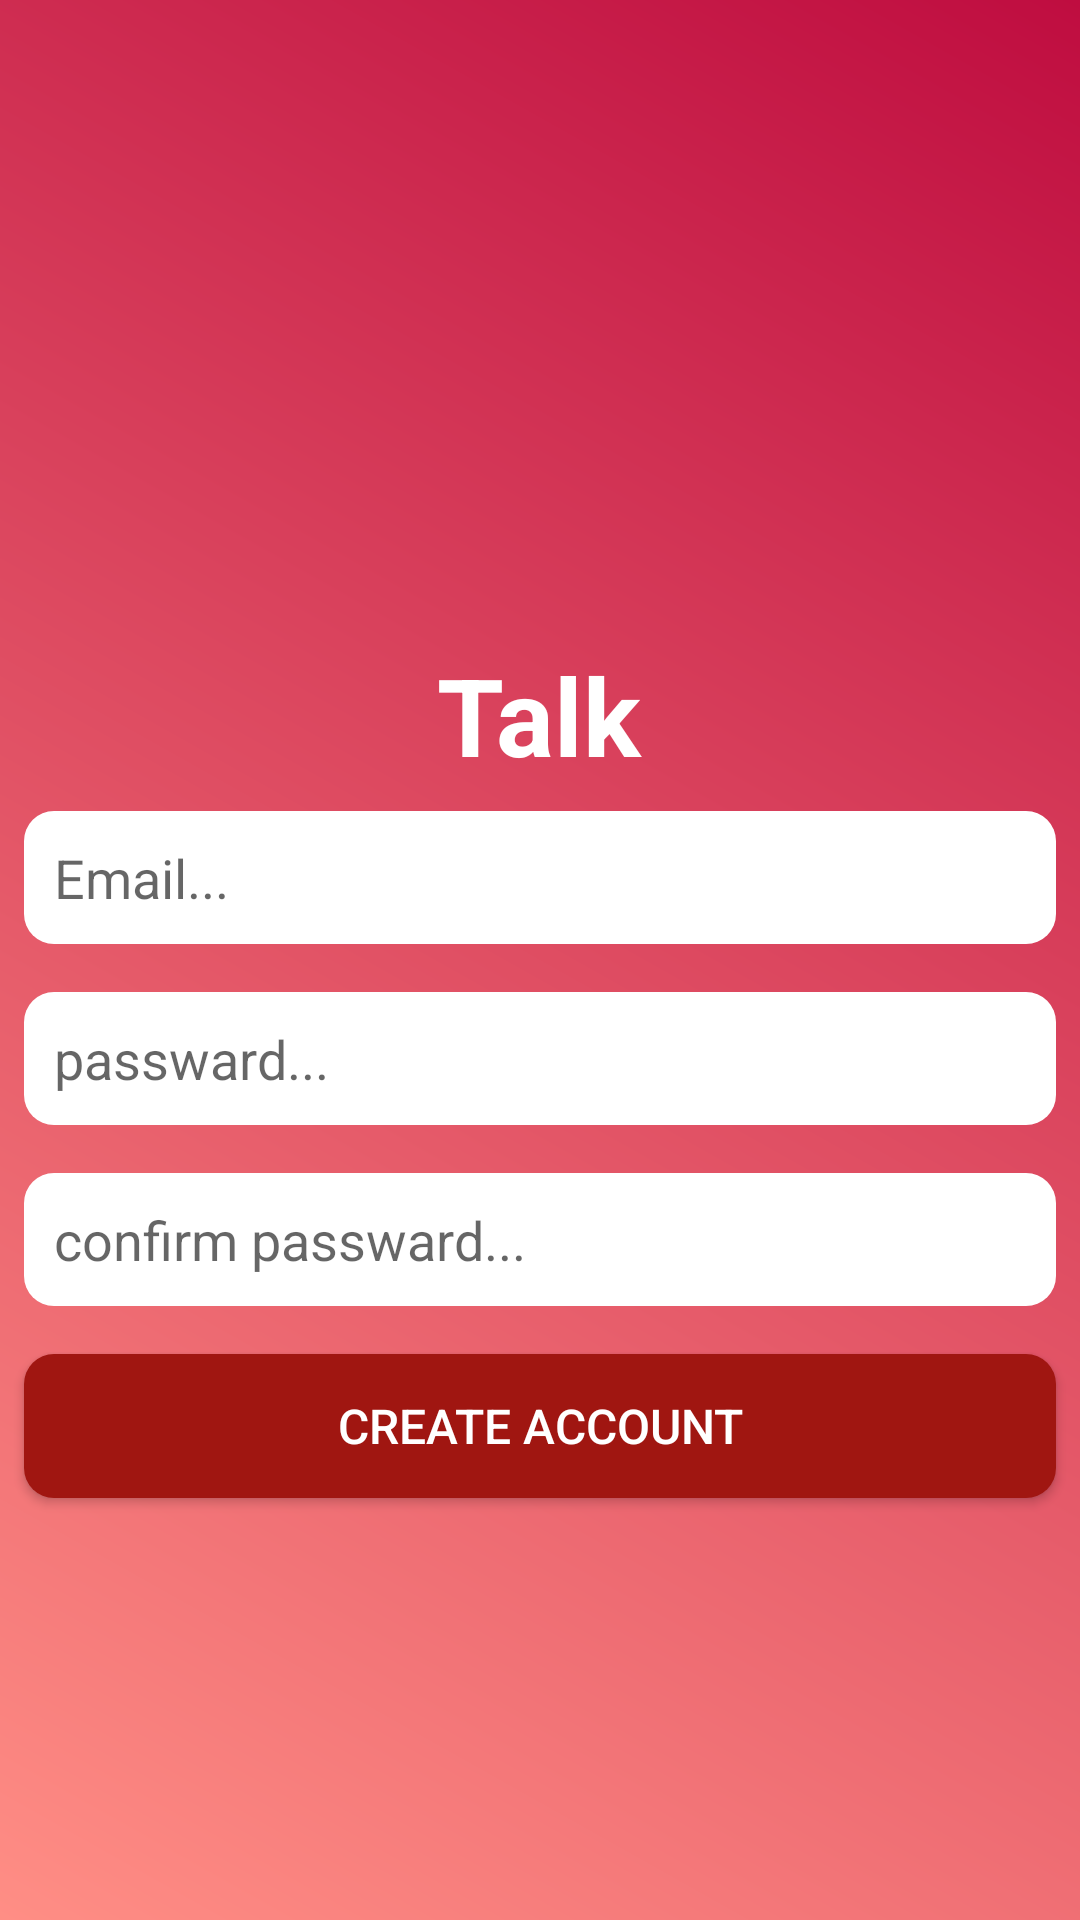

Produce the Android XML layout that renders to this screen, including the resource entries it uses.
<!-- AndroidManifest.xml: application theme AppTheme -->
<!-- res/layout/activity_sign_up.xml -->
<?xml version="1.0" encoding="utf-8"?>
<RelativeLayout xmlns:android="http://schemas.android.com/apk/res/android"
    xmlns:app="http://schemas.android.com/apk/res-auto"
    android:layout_width="match_parent"
    android:layout_height="match_parent"
    android:orientation="vertical"
    android:background="@drawable/background_desgin">

    <ImageView
        android:id="@+id/imageView"
        android:layout_width="150dp"
        android:layout_alignParentTop="true"
        android:layout_centerHorizontal="true"
        android:textColor="@color/colorWhite"
        android:layout_marginTop="@dimen/large_margin"
        android:layout_height="150dp"
        app:srcCompat="@drawable/logo"
        android:contentDescription="@string/logo_talking"
        />
    <TextView
        android:layout_width="wrap_content"
        android:layout_height="wrap_content"
        android:textColor="@color/colorWhite"
        android:layout_marginTop="@dimen/activity_vertical_margin"
        android:gravity="center"
        android:text="@string/app_name"
        android:textSize="@dimen/big_text_size"
        android:textStyle="bold"
        android:layout_below="@+id/imageView"
        android:id="@+id/app_name"
        android:layout_centerHorizontal="true"

        />
    <EditText
        android:layout_margin="@dimen/small_margin"
        android:id="@+id/et_email"
        android:layout_width="match_parent"
        android:layout_height="wrap_content"
        android:layout_below="@+id/app_name"
        android:layout_centerHorizontal="true"
        android:layout_marginTop="@dimen/medium_margin"
        android:ems="10"
        android:hint="@string/email"
        android:inputType="textEmailAddress"
        android:background="@drawable/input_field"
        android:padding="@dimen/medium_padding"
        />
    <EditText
        android:layout_margin="@dimen/small_margin"
        android:id="@+id/et_passward"
        android:layout_width="match_parent"
        android:layout_height="wrap_content"
        android:layout_below="@+id/et_email"
        android:layout_centerHorizontal="true"
        android:layout_marginTop="@dimen/medium_margin"
        android:ems="10"
        android:hint="@string/passward"
        android:inputType="textPassword"
        android:background="@drawable/input_field"
        android:padding="@dimen/medium_padding"
        />
    <EditText
        android:layout_margin="@dimen/small_margin"
        android:id="@+id/et_confirm_passward"
        android:layout_width="match_parent"
        android:layout_height="wrap_content"
        android:layout_below="@+id/et_passward"
        android:layout_centerHorizontal="true"
        android:layout_marginTop="@dimen/medium_margin"
        android:ems="10"
        android:hint="@string/confirm_passward"
        android:inputType="textPassword"
        android:background="@drawable/input_field"
        android:padding="@dimen/medium_padding"
        />
    <Button
        android:layout_margin="@dimen/small_margin"
        android:id="@+id/button_sign_up"
        android:layout_height="wrap_content"
        android:layout_width="match_parent"
        android:layout_below="@id/et_confirm_passward"
        android:layout_marginTop="@dimen/medium_margin"
        android:layout_centerHorizontal="true"
        android:background="@drawable/button_field"
        android:text="@string/button_sign_up"
        android:textColor="@color/colorWhite"
        android:textSize="@dimen/small_text_size"
        android:padding="@dimen/medium_padding"
        />
</RelativeLayout>
<!-- resources referenced by this layout -->
<resources>
  <color name="colorWhite">#FFFFFF</color>
  <dimen name="activity_vertical_margin">16dp</dimen>
  <dimen name="big_text_size">36sp</dimen>
  <dimen name="large_margin">48dp</dimen>
  <dimen name="medium_margin">16dp</dimen>
  <dimen name="medium_padding">10dp</dimen>
  <dimen name="small_margin">8dp</dimen>
  <dimen name="small_text_size">16sp</dimen>
  <!-- drawable background_desgin (drawable-v24) -->
  <?xml version="1.0" encoding="utf-8"?>
  <shape xmlns:android="http://schemas.android.com/apk/res/android"
      android:shape="rectangle">
      <gradient
          android:startColor="@color/background"
          android:endColor="@color/colorPrimary"
          android:angle="45"/>
  </shape>
  <!-- drawable button_field (drawable) -->
  <?xml version="1.0" encoding="utf-8"?>
  <shape xmlns:android="http://schemas.android.com/apk/res/android">
      <solid android:color="@color/colorPrimaryDark"></solid>
      <corners android:radius="10dp" />
  
  
  </shape>
  <!-- drawable input_field (drawable) -->
  <?xml version="1.0" encoding="utf-8"?>
  <shape xmlns:android="http://schemas.android.com/apk/res/android">
      <solid android:color="@color/colorWhite"></solid>
      <corners android:radius="10dp" />
  
  
  </shape>
  <string name="app_name">Talk</string>
  <string name="button_sign_up">create Account</string>
  <string name="confirm_passward">confirm passward...</string>
  <string name="email">Email...</string>
  <string name="logo_talking">Logo app </string>
  <string name="passward">passward...</string>
  <style name="AppTheme" parent="Theme.AppCompat.Light.DarkActionBar">
          
          <item name="colorPrimary">@color/colorPrimary</item>
          <item name="colorPrimaryDark">@color/colorPrimaryDark</item>
          <item name="colorAccent">@color/colorAccent</item>
      </style>
  <color name="background">#FF8E85</color>
  <color name="colorPrimary">#BF0D40</color>
  <color name="colorPrimaryDark">#A01611</color>
  <color name="colorAccent">#29B2FC</color>
</resources>
